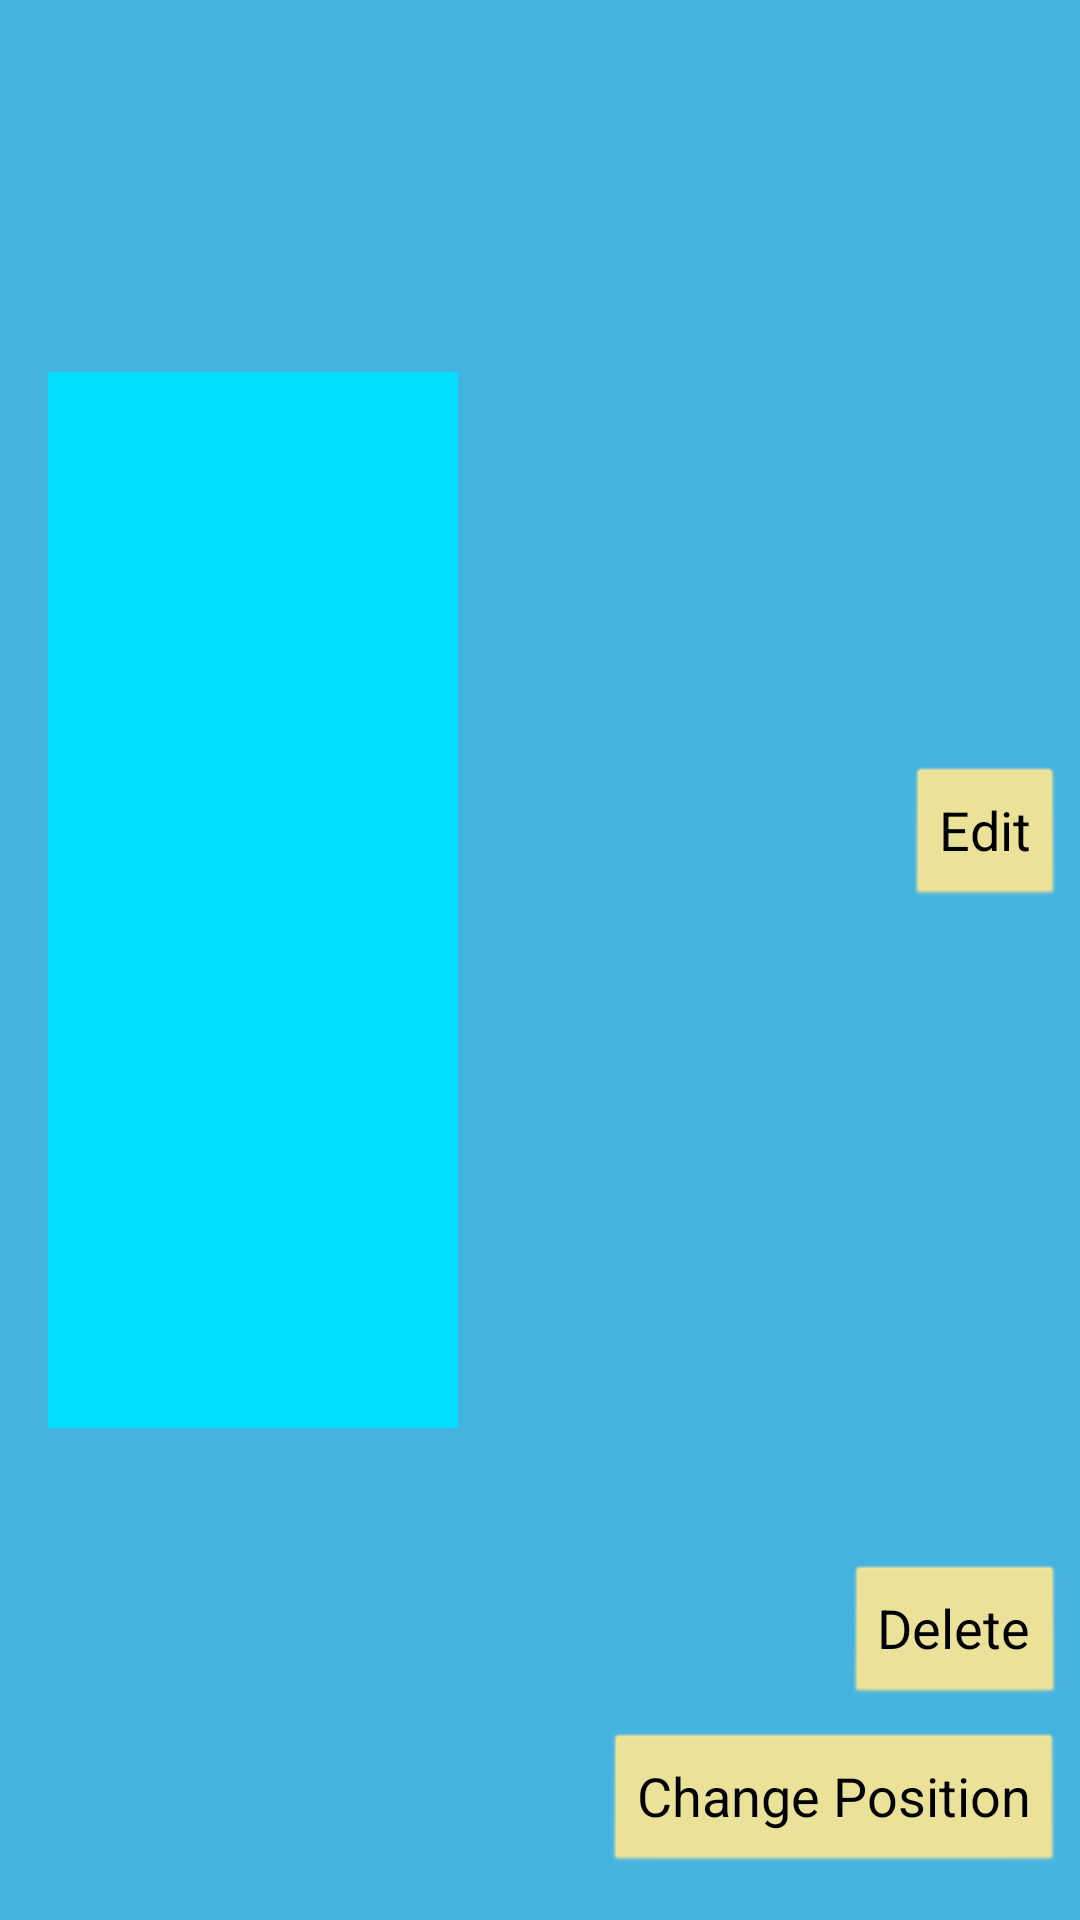

Produce the Android XML layout that renders to this screen, including the resource entries it uses.
<!-- AndroidManifest.xml: application theme AppTheme -->
<!-- res/layout/edit_affirmations_list_320ldpi_480mdpi_400ldpi.xml -->
<?xml version="1.0" encoding="utf-8"?>
<androidx.constraintlayout.widget.ConstraintLayout xmlns:android="http://schemas.android.com/apk/res/android"
    xmlns:app="http://schemas.android.com/apk/res-auto"
    xmlns:tools="http://schemas.android.com/tools"
    android:layout_width="match_parent"
    android:layout_height="210dp">


    <ImageView
        android:id="@+id/imageView"
        android:layout_width="0dp"
        android:layout_height="0dp"
        android:layout_marginStart="16dp"
        android:layout_marginLeft="16dp"
        android:layout_marginBottom="40dp"
        android:clickable="true"
        android:onClick="addPicture"
        app:layout_constraintBottom_toBottomOf="parent"
        app:layout_constraintHeight_percent=".55"
        app:layout_constraintStart_toStartOf="parent"
        app:layout_constraintTop_toTopOf="parent"
        app:layout_constraintWidth_percent="0.38"
        app:srcCompat="@android:color/holo_blue_bright" />

    <TextView
        android:id="@+id/affirmationText"
        android:layout_width="0dp"
        android:layout_height="wrap_content"
        app:layout_constraintWidth_percent="0.38"
        android:layout_marginStart="20dp"
        android:layout_marginLeft="20dp"
        android:layout_marginTop="15dp"
        android:layout_marginEnd="20dp"
        android:layout_marginRight="20dp"
        android:layout_marginBottom="15dp"
        android:gravity="center"
        android:text=""
        android:textSize="18sp"
        app:layout_constraintBottom_toBottomOf="parent"
        app:layout_constraintEnd_toEndOf="@+id/imageView"
        app:layout_constraintStart_toStartOf="@+id/imageView"
        app:layout_constraintTop_toBottomOf="@+id/imageView" />

    <Button
        android:id="@+id/editButton"
        android:layout_width="wrap_content"
        android:layout_height="wrap_content"
        android:layout_marginTop="45dp"
        android:layout_marginEnd="5dp"
        android:layout_marginRight="5dp"
        android:layout_marginBottom="8dp"
        android:onClick="eventListenerEditButton"
        android:text="@string/editButton"
        android:textSize="18sp"
        app:layout_constraintBottom_toTopOf="@+id/deleteButton"
        app:layout_constraintEnd_toEndOf="parent"
        app:layout_constraintTop_toTopOf="parent" />

    <Button
        android:id="@+id/deleteButton"
        android:layout_width="wrap_content"
        android:layout_height="wrap_content"
        android:layout_marginEnd="5dp"
        android:layout_marginRight="5dp"
        android:layout_marginBottom="8dp"
        android:onClick="eventListenerDeleteButton"
        android:text="@string/deleteButton"
        android:textSize="18sp"
        app:layout_constraintBottom_toTopOf="@+id/changePositionButton"
        app:layout_constraintEnd_toEndOf="parent" />

    <Button
        android:id="@+id/changePositionButton"
        android:layout_width="wrap_content"
        android:layout_height="wrap_content"
        android:layout_marginEnd="5dp"
        android:layout_marginRight="5dp"
        android:layout_marginBottom="15dp"
        android:onClick="eventListenerChangePositionButton"
        android:text="@string/changePositionButton"
        android:textSize="18sp"
        app:layout_constraintBottom_toBottomOf="parent"
        app:layout_constraintEnd_toEndOf="parent" />

</androidx.constraintlayout.widget.ConstraintLayout>
<!-- resources referenced by this layout -->
<resources>
  <string name="changePositionButton">Change Position</string>
  <string name="deleteButton">Delete</string>
  <string name="editButton">Edit</string>
  <style name="AppTheme" parent="Theme.AppCompat.Light">
          
          <item name="colorPrimary">@color/colorPrimary</item>
          <item name="colorPrimaryDark">@color/lightYellow</item>
          <item name="android:windowBackground">@color/colorPrimary</item>
          <item name="android:textColorPrimary">@color/black</item>
          <item name="android:buttonStyle">@style/ButtonColor</item>
          <item name="android:textColor">@color/black</item>
      </style>
  <color name="colorPrimary">#45b3e0</color>
  <color name="lightYellow">#F3E496</color>
  <color name="black">#000000</color>
  <style name="ButtonColor" parent="@android:style/Widget.Button">
          <item name="backgroundTint">@color/lightYellow</item>
      </style>
</resources>
